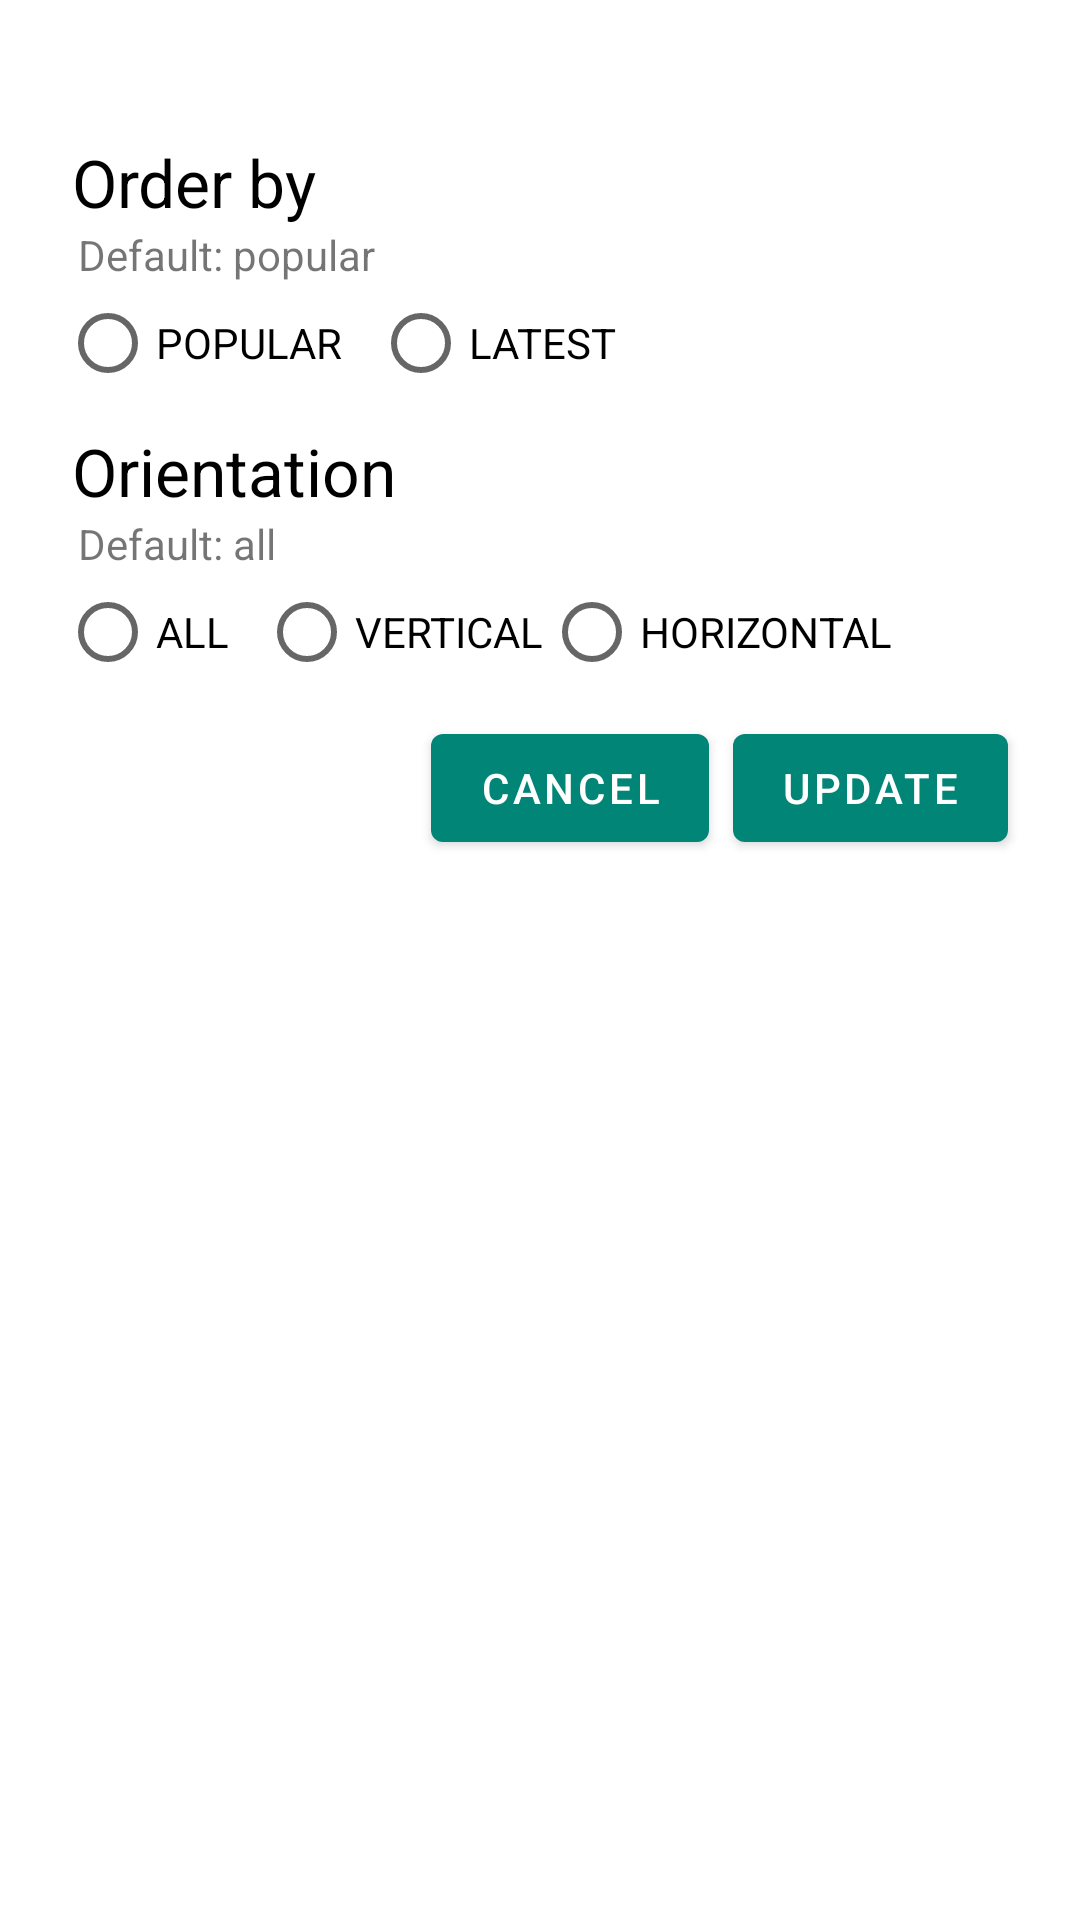

Reconstruct the res/layout file that produces this screen, plus the resources it refers to.
<!-- AndroidManifest.xml: application theme AppTheme -->
<!-- res/layout/setting_photo.xml -->
<?xml version="1.0" encoding="utf-8"?>
<androidx.constraintlayout.widget.ConstraintLayout
    xmlns:android="http://schemas.android.com/apk/res/android"
    xmlns:app="http://schemas.android.com/apk/res-auto"
    xmlns:tools="http://schemas.android.com/tools"
    android:layout_marginTop="25dp"
    android:padding="16dp"
    android:background="#FFF"
    android:layout_width="match_parent"
    android:layout_height="wrap_content">


    <TextView
        android:id="@+id/textView3"
        android:layout_width="match_parent"
        android:layout_height="wrap_content"
        android:layout_marginStart="8dp"
        android:layout_marginTop="30dp"
        android:layout_marginEnd="8dp"
        android:gravity="left"
        android:text="Order by"
        android:textColor="#000"
        android:textSize="22sp"
        app:layout_constraintEnd_toEndOf="parent"
        app:layout_constraintStart_toStartOf="parent"
        app:layout_constraintTop_toTopOf="parent" />

    <TextView
        android:id="@+id/textView4"
        android:layout_width="match_parent"
        android:layout_height="wrap_content"
        android:layout_marginStart="10dp"
        android:layout_marginEnd="8dp"
        android:text="Default: popular"
        app:layout_constraintEnd_toEndOf="parent"
        app:layout_constraintStart_toStartOf="parent"
        app:layout_constraintTop_toBottomOf="@+id/textView3" />

    <RadioGroup
        android:id="@+id/radioPopular"
        android:layout_width="match_parent"
        android:layout_height="wrap_content"
        android:layout_marginStart="4dp"
        android:layout_marginEnd="8dp"
        android:orientation="horizontal"
        app:layout_constraintEnd_toEndOf="parent"
        app:layout_constraintHorizontal_bias="0.562"
        app:layout_constraintStart_toStartOf="parent"
        app:layout_constraintTop_toBottomOf="@+id/textView4">

        <RadioButton
            android:id="@+id/popular"
            android:layout_width="wrap_content"
            android:layout_height="40dp"
            android:layout_marginRight="10dp"
            android:checked="false"
            android:text="POPULAR" />

        <RadioButton
            android:id="@+id/latest"
            android:layout_width="wrap_content"
            android:layout_height="40dp"
            android:checked="false"
            android:text="LATEST" />
    </RadioGroup>

    <TextView
        android:id="@+id/textView2"
        android:layout_width="match_parent"
        android:layout_height="wrap_content"
        android:layout_marginStart="8dp"
        android:layout_marginTop="8dp"
        android:layout_marginEnd="8dp"
        android:text="Orientation"
        android:gravity="left"
        android:textColor="#000"
        android:textSize="22sp"
        app:layout_constraintEnd_toEndOf="parent"
        app:layout_constraintStart_toStartOf="parent"
        app:layout_constraintTop_toBottomOf="@+id/radioPopular" />

    <TextView
        android:id="@+id/textView5"
        android:layout_width="match_parent"
        android:layout_height="wrap_content"
        android:layout_marginStart="10dp"
        android:layout_marginEnd="8dp"
        android:text="Default: all"
        app:layout_constraintEnd_toEndOf="parent"
        app:layout_constraintStart_toStartOf="parent"
        app:layout_constraintTop_toBottomOf="@+id/textView2" />


    <RadioGroup
        android:id="@+id/radioOrientation"
        android:layout_width="match_parent"
        android:layout_height="wrap_content"
        android:layout_marginStart="4dp"
        android:layout_marginEnd="8dp"
        android:orientation="horizontal"
        app:layout_constraintEnd_toEndOf="parent"
        app:layout_constraintHorizontal_bias="0.031"
        app:layout_constraintStart_toStartOf="parent"
        app:layout_constraintTop_toBottomOf="@+id/textView5">

        <RadioButton
            android:id="@+id/allphoto"
            android:layout_width="wrap_content"
            android:layout_height="40dp"
            android:layout_marginRight="10dp"
            android:checked="false"
            android:text="ALL" />

        <RadioButton
            android:id="@+id/verticalPhoto"
            android:layout_width="wrap_content"
            android:layout_height="40dp"
            android:checked="false"
            android:text="vertical"
            android:textAllCaps="true" />

        <RadioButton
            android:id="@+id/horizontalPhoto"
            android:layout_width="wrap_content"
            android:layout_height="40dp"
            android:checked="false"
            android:text="horizontal"
            android:textAllCaps="true" />
    </RadioGroup>

    <com.google.android.material.button.MaterialButton
        android:id="@+id/updatePhoto"
        android:layout_width="wrap_content"
        android:layout_height="wrap_content"
        android:layout_marginTop="8dp"
        android:layout_marginEnd="8dp"
        android:text="Update"
        app:layout_constraintEnd_toEndOf="parent"
        app:layout_constraintTop_toBottomOf="@+id/radioOrientation" />

    <com.google.android.material.button.MaterialButton
        android:id="@+id/cancel"
        android:layout_width="wrap_content"
        android:layout_height="wrap_content"
        android:layout_marginTop="8dp"
        android:layout_marginEnd="8dp"
        android:text="cancel"
        app:layout_constraintEnd_toStartOf="@+id/updatePhoto"
        app:layout_constraintTop_toBottomOf="@+id/radioOrientation" />
</androidx.constraintlayout.widget.ConstraintLayout>
<!-- resources referenced by this layout -->
<resources>
  <style name="AppTheme" parent="Theme.MaterialComponents.Light.NoActionBar">
          
          <item name="colorPrimary">@color/colorPrimary</item>
          <item name="colorPrimaryDark">@color/colorPrimaryDark</item>
          <item name="colorAccent">@color/colorAccent</item>
          <item name="android:windowTranslucentStatus">true</item>
          <item name="android:windowTranslucentNavigation">true</item>
          <item name="android:statusBarColor">@android:color/transparent</item>
      </style>
  <color name="colorPrimary">#008577</color>
  <color name="colorPrimaryDark">#00574B</color>
  <color name="colorAccent">#D81B60</color>
</resources>
